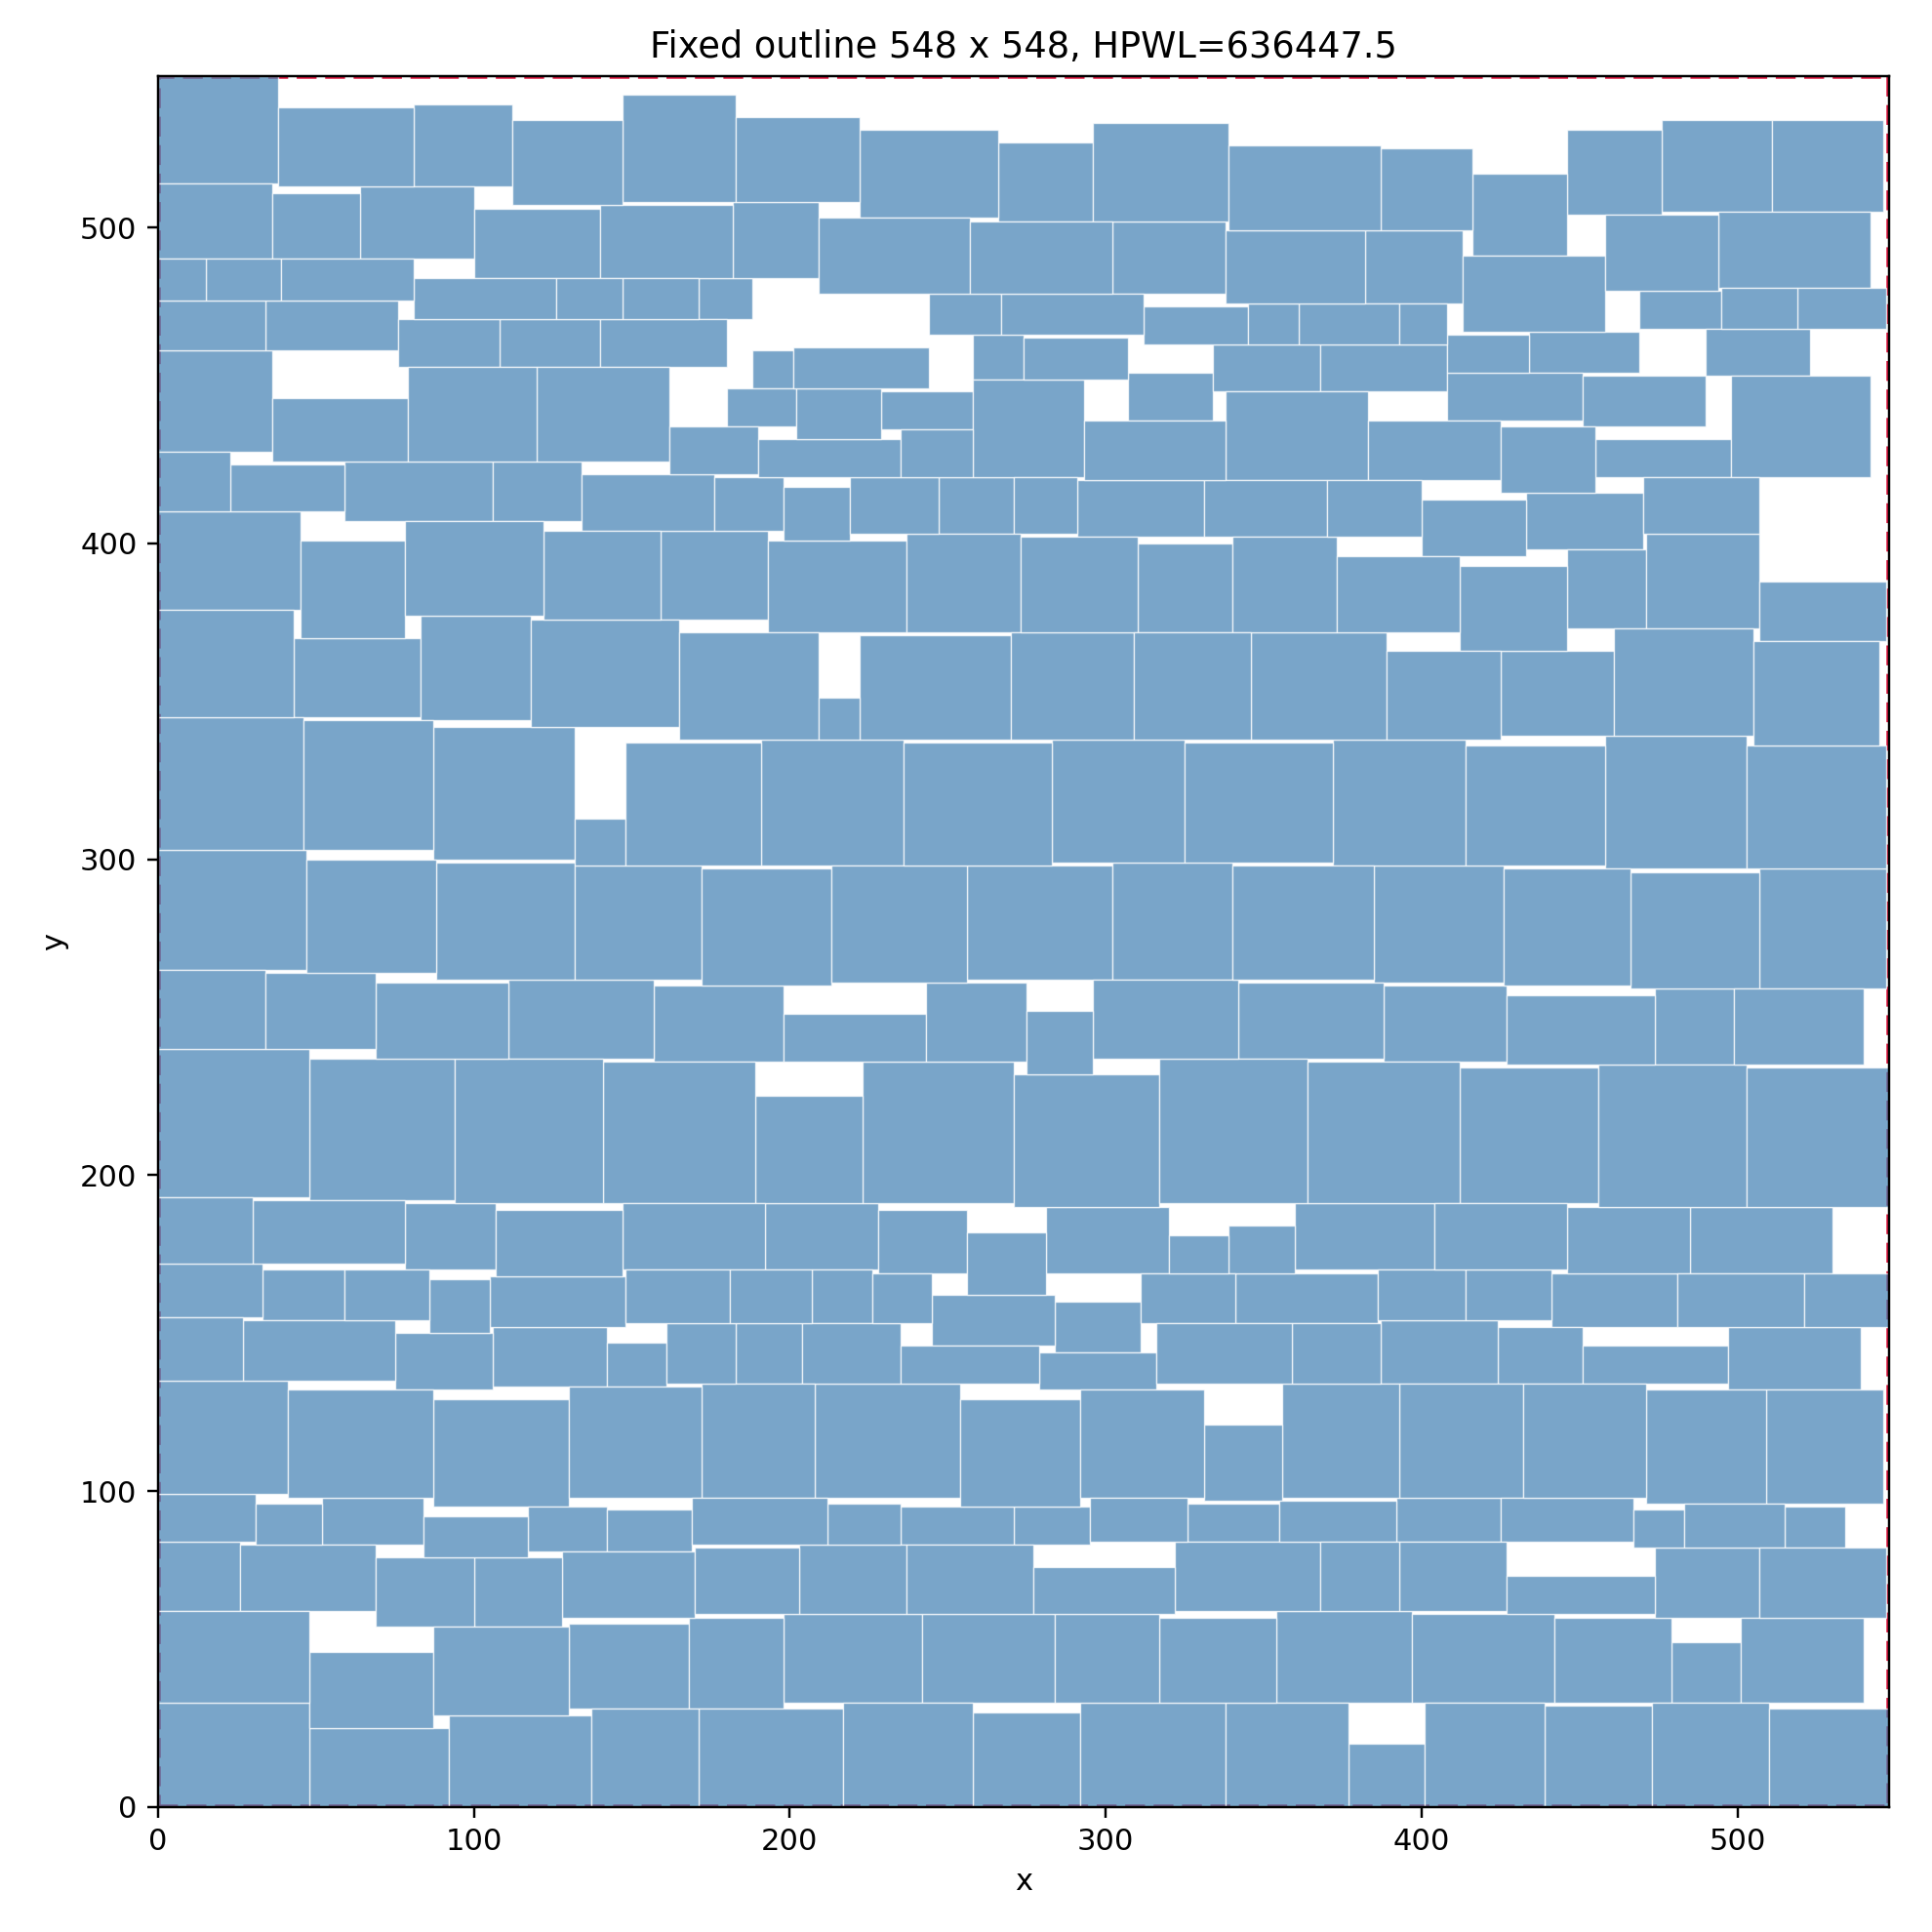

Source data for this figure (header and first rows):
block, x, y, width, height, rotated
b0, 307, 439, 27, 15, 0
b1, 284, 144, 27, 16, 0
b2, 0, 62, 26, 22, 1
b3, 485, 169, 45, 21, 1
b4, 191, 298, 45, 40, 1
b5, 33, 154, 26, 16, 1
b6, 130, 31, 38, 27, 0
b7, 476, 505, 35, 29, 0
b8, 192, 170, 36, 21, 1
b9, 48, 0, 44, 25, 0
b10, 0, 84, 31, 15, 1
b11, 157, 236, 41, 24, 0
b12, 207, 153, 19, 17, 1
b13, 0, 0, 48, 33, 1
b14, 360, 170, 44, 21, 0
b15, 334, 448, 34, 15, 0
b16, 87, 300, 45, 42, 0
b17, 385, 261, 41, 37, 0
b18, 412, 191, 44, 43, 1
b19, 302, 479, 36, 23, 0
b20, 171, 471, 17, 13, 1
b21, 198, 33, 44, 28, 1
b22, 511, 505, 35, 29, 0
b23, 441, 152, 40, 17, 0
b24, 247, 403, 24, 18, 1
b25, 354, 33, 43, 29, 1
b26, 424, 134, 27, 18, 0
b27, 507, 259, 40, 38, 1
b28, 271, 83, 24, 12, 0
b29, 168, 31, 30, 29, 1
b30, 228, 169, 28, 20, 1
b31, 0, 429, 36, 32, 1
b32, 479, 33, 22, 19, 1
b33, 48, 192, 46, 45, 1
b34, 326, 84, 29, 12, 0
b35, 469, 468, 26, 12, 1
b36, 446, 504, 30, 27, 1
b37, 229, 436, 29, 12, 1
b38, 183, 134, 21, 19, 0
b39, 188, 449, 13, 12, 1
b40, 59, 407, 47, 19, 1
b41, 106, 133, 36, 19, 0
b42, 111, 237, 46, 25, 0
b43, 446, 169, 39, 21, 0
b44, 182, 484, 27, 24, 0
b45, 474, 235, 25, 24, 1
b46, 515, 82, 19, 13, 0
b47, 372, 298, 42, 40, 0
b48, 159, 376, 34, 28, 1
b49, 494, 481, 48, 24, 1
b50, 142, 133, 19, 14, 0
b51, 258, 452, 16, 14, 1
b52, 433, 398, 37, 18, 0
b53, 235, 83, 36, 12, 0
b54, 258, 0, 34, 30, 1
b55, 81, 513, 31, 26, 1
b56, 171, 0, 46, 31, 0
b57, 0, 193, 48, 47, 1
b58, 446, 373, 25, 25, 0
b59, 0, 265, 47, 38, 0
... 240 more rows
